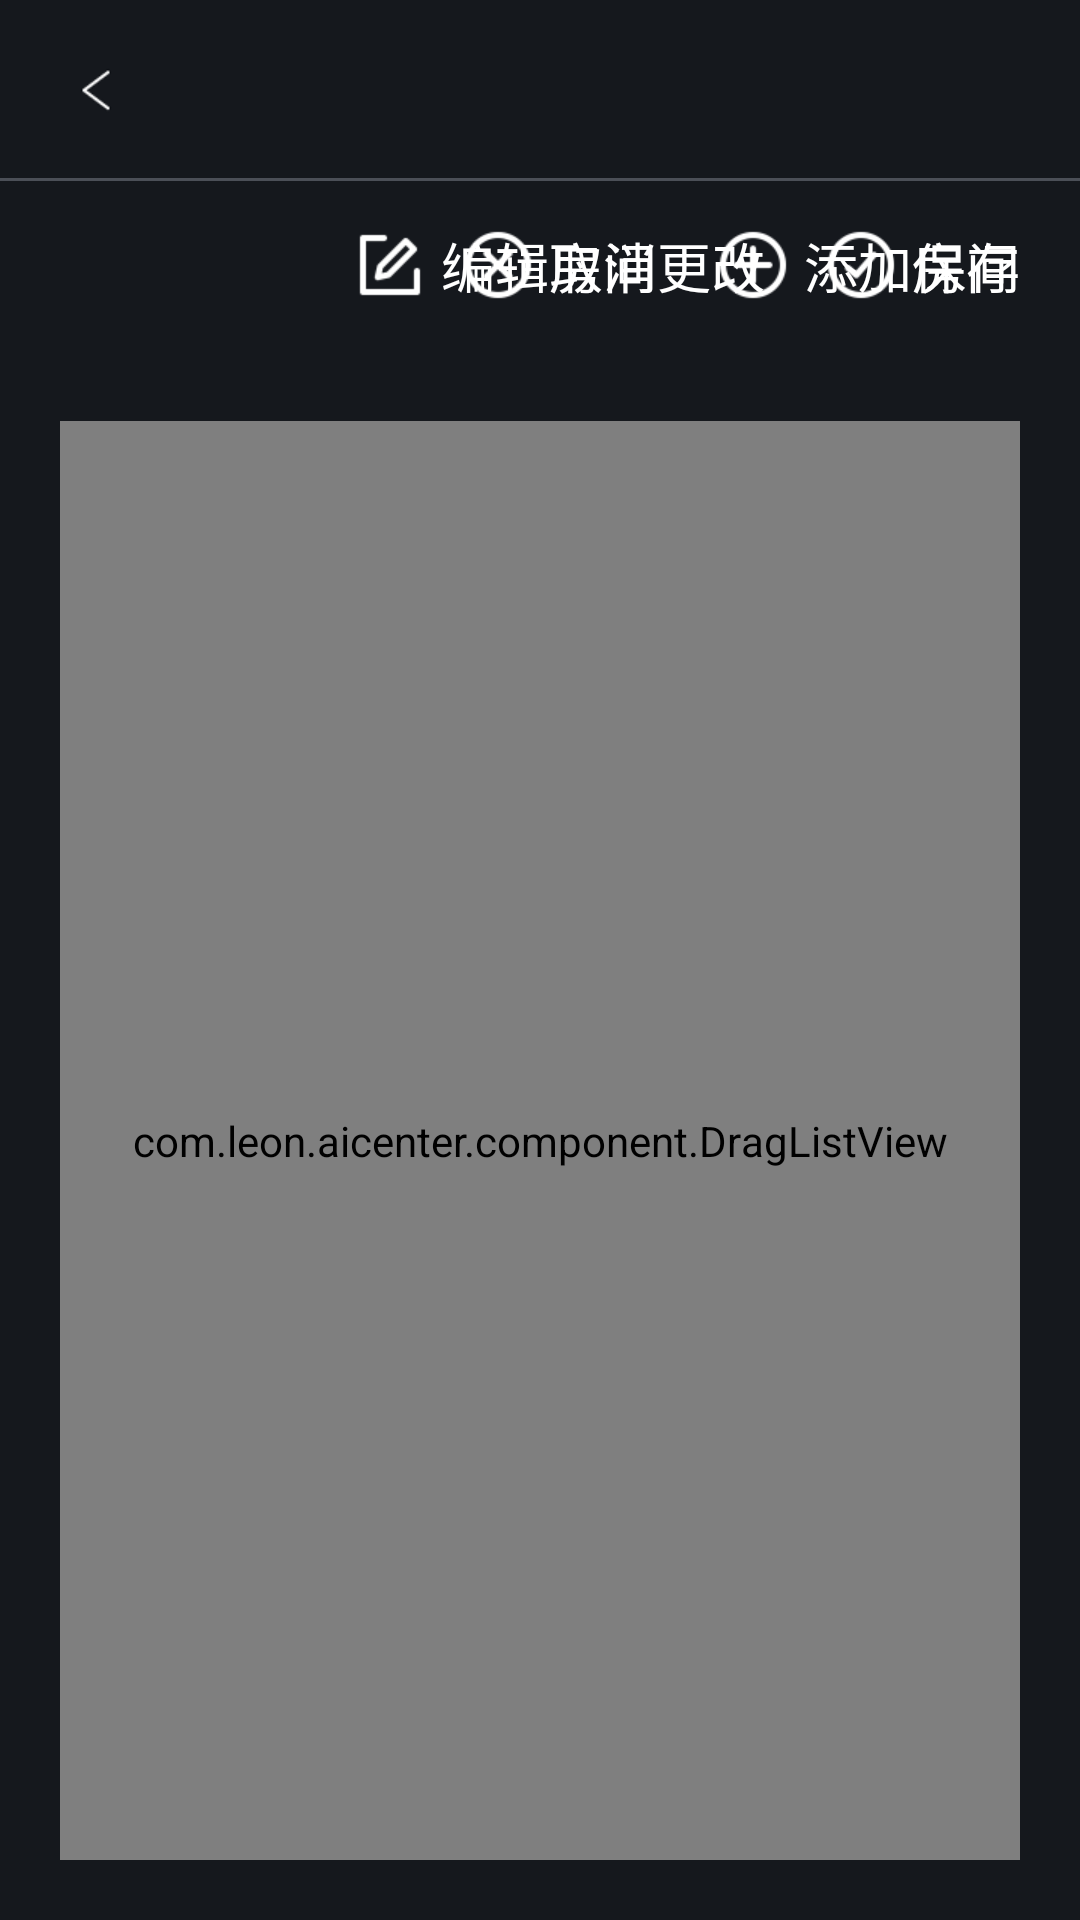

Write the Android layout XML for this screen, with the resource values it uses.
<!-- AndroidManifest.xml: application theme Theme.AICenter -->
<!-- res/layout/layout_all_rooms.xml -->
<?xml version="1.0" encoding="utf-8"?>
<LinearLayout xmlns:android="http://schemas.android.com/apk/res/android"
    android:id="@+id/rl_content"
    android:layout_width="match_parent"
    android:layout_height="match_parent"
    android:background="@color/background_color"
    android:orientation="vertical">

    <include
        android:id="@+id/layout_title"
        layout="@layout/layout_title_bar" />

    <include
        android:id="@+id/layout_list"
        layout="@layout/layout_room_list" />

    <include
        android:id="@+id/layout_select"
        layout="@layout/layout_select_device" />

    <include
        android:id="@+id/layout_detail"
        layout="@layout/layout_room_details" />
</LinearLayout>
<!-- res/layout/layout_title_bar.xml (included above) -->
<?xml version="1.0" encoding="utf-8"?>
<RelativeLayout xmlns:android="http://schemas.android.com/apk/res/android"
    xmlns:app="http://schemas.android.com/apk/res-auto"
    android:id="@+id/rl_content"
    android:layout_width="match_parent"
    android:layout_height="wrap_content"
    android:background="@color/background_color">

    <TextView
        android:id="@+id/tv_back"
        android:layout_width="wrap_content"
        android:layout_height="wrap_content"
        android:layout_gravity="center"
        android:layout_marginStart="20dp"
        android:layout_marginTop="18dp"
        android:clickable="true"
        android:drawablePadding="5dp"
        android:focusable="true"
        android:textColor="@color/text_button_style"
        android:textSize="@dimen/common_text_size"
        app:drawableStartCompat="@drawable/button_back_style" />

    <TextView
        android:id="@+id/tv_title"
        android:layout_width="wrap_content"
        android:layout_height="wrap_content"
        android:layout_centerHorizontal="true"
        android:layout_marginTop="15dp"
        android:textColor="@color/common_text_color"
        android:textSize="@dimen/title_text_size" />

    <TextView
        android:id="@+id/tv_save_exit"
        android:layout_width="wrap_content"
        android:layout_height="wrap_content"
        android:layout_alignParentEnd="true"
        android:layout_gravity="center"
        android:layout_marginTop="18dp"
        android:layout_marginEnd="20dp"
        android:clickable="true"
        android:drawablePadding="5dp"
        android:focusable="true"
        android:text="@string/text_save_exit"
        android:textColor="@color/text_button_style"
        android:textSize="@dimen/add_device_text_size"
        android:visibility="invisible"
        app:drawableStartCompat="@drawable/button_save_style" />

    <View
        android:id="@+id/v_line"
        android:layout_width="match_parent"
        android:layout_height="1dp"
        android:layout_below="@id/tv_title"
        android:layout_marginTop="15dp"
        android:background="@color/list_line_color" />
</RelativeLayout>
<!-- res/layout/layout_room_list.xml (included above) -->
<?xml version="1.0" encoding="utf-8"?>
<RelativeLayout xmlns:android="http://schemas.android.com/apk/res/android"
    xmlns:app="http://schemas.android.com/apk/res-auto"
    xmlns:tools="http://schemas.android.com/tools"
    android:id="@+id/rl_content"
    android:layout_width="match_parent"
    android:layout_height="match_parent"
    android:background="@color/background_color">

    <TextView
        android:id="@+id/tv_save"
        android:layout_width="wrap_content"
        android:layout_height="wrap_content"
        android:layout_alignParentTop="true"
        android:layout_alignParentEnd="true"
        android:layout_gravity="center"
        android:layout_marginTop="15dp"
        android:layout_marginEnd="20dp"
        android:clickable="true"
        android:drawablePadding="5dp"
        android:focusable="true"
        android:gravity="center"
        android:text="@string/text_save"
        android:textColor="@color/text_button_style"
        android:textSize="@dimen/add_device_text_size"
        app:drawableStartCompat="@drawable/button_save_style" />

    <TextView
        android:id="@+id/tv_cancel"
        android:layout_width="wrap_content"
        android:layout_height="wrap_content"
        android:layout_alignParentTop="true"
        android:layout_gravity="center"
        android:layout_marginTop="15dp"
        android:layout_marginEnd="20dp"
        android:layout_toStartOf="@id/tv_save"
        android:clickable="true"
        android:drawablePadding="5dp"
        android:focusable="true"
        android:gravity="center"
        android:text="@string/text_cancel_change"
        android:textColor="@color/text_button_style"
        android:textSize="@dimen/add_device_text_size"
        app:drawableStartCompat="@drawable/button_cancel_change_style"
        tools:ignore="RelativeOverlap" />

    <TextView
        android:id="@+id/tv_add_room"
        android:layout_width="wrap_content"
        android:layout_height="wrap_content"
        android:layout_alignParentTop="true"
        android:layout_alignParentEnd="true"
        android:layout_gravity="center"
        android:layout_marginTop="15dp"
        android:layout_marginEnd="20dp"
        android:clickable="true"
        android:drawablePadding="5dp"
        android:focusable="true"
        android:text="@string/text_add_room"
        android:textColor="@color/text_button_style"
        android:textSize="@dimen/add_device_text_size"
        app:drawableStartCompat="@drawable/button_add_style" />

    <TextView
        android:id="@+id/tv_modify"
        android:layout_width="wrap_content"
        android:layout_height="wrap_content"
        android:layout_alignParentTop="true"
        android:layout_gravity="center"
        android:layout_marginTop="15dp"
        android:layout_marginEnd="20dp"
        android:layout_toStartOf="@id/tv_add_room"
        android:clickable="true"
        android:drawablePadding="5dp"
        android:focusable="true"
        android:gravity="center"
        android:text="@string/text_modify_room"
        android:textColor="@color/text_button_style"
        android:textSize="@dimen/add_device_text_size"
        app:drawableStartCompat="@drawable/button_modify_style"
        tools:ignore="RelativeOverlap" />

    <TextView
        android:id="@+id/tv_no_room"
        android:layout_width="wrap_content"
        android:layout_height="wrap_content"
        android:layout_centerInParent="true"
        android:drawablePadding="15dp"
        android:text="@string/text_no_room"
        android:textColor="@color/text_off_color"
        android:textSize="@dimen/common_text_size"
        app:drawableTopCompat="@mipmap/pic_no_room" />

    <com.leon.aicenter.component.DragListView
        android:id="@+id/lv_room"
        android:layout_width="match_parent"
        android:layout_height="match_parent"
        android:layout_marginStart="20dp"
        android:layout_marginTop="80dp"
        android:layout_marginEnd="20dp"
        android:layout_marginBottom="20dp"
        android:background="@drawable/common_background"
        android:divider="@color/list_line_color"
        android:dividerHeight="1dp" />

</RelativeLayout>
<!-- res/layout/layout_select_device.xml (included above) -->
<?xml version="1.0" encoding="utf-8"?>
<RelativeLayout xmlns:android="http://schemas.android.com/apk/res/android"
    xmlns:app="http://schemas.android.com/apk/res-auto"
    android:id="@+id/rl_content"
    android:layout_width="match_parent"
    android:layout_height="match_parent"
    android:background="@color/background_color"
    android:orientation="vertical">

    <Button
        android:id="@+id/btn_select"
        android:layout_width="@dimen/button_width"
        android:layout_height="@dimen/button_height"
        android:layout_columnWeight="1"
        android:layout_alignParentBottom="true"
        android:layout_marginStart="100dp"
        android:layout_marginTop="10dp"
        android:layout_marginBottom="20dp"
        android:background="@drawable/common_button_style"
        android:text="@string/button_control"
        android:textColor="@color/common_text_color"
        android:textSize="@dimen/button_text_size" />

    <Button
        android:id="@+id/btn_select_all"
        android:layout_width="@dimen/button_width"
        android:layout_height="@dimen/button_height"
        android:layout_columnWeight="1"
        android:layout_alignParentBottom="true"
        android:layout_centerHorizontal="true"
        android:layout_marginTop="10dp"
        android:layout_marginBottom="20dp"
        android:background="@drawable/common_button_style"
        android:text="@string/button_select_all"
        android:textColor="@color/common_text_color"
        android:textSize="@dimen/button_text_size" />

    <Button
        android:id="@+id/btn_confirm"
        android:layout_width="@dimen/button_width"
        android:layout_height="@dimen/button_height"
        android:layout_columnWeight="1"
        android:layout_alignParentEnd="true"
        android:layout_alignParentBottom="true"
        android:layout_gravity="center"
        android:layout_marginTop="10dp"
        android:layout_marginEnd="100dp"
        android:layout_marginBottom="20dp"
        android:background="@drawable/common_button_style"
        android:text="@string/button_confirm"
        android:textColor="@color/common_text_color"
        android:textSize="@dimen/button_text_size" />

    <androidx.viewpager2.widget.ViewPager2
        android:id="@+id/view_pager"
        android:layout_width="match_parent"
        android:layout_height="match_parent"
        android:layout_above="@id/btn_select"
        android:layout_below="@id/tab_title"
        android:layout_marginStart="10dp"
        android:layout_marginTop="20dp"
        android:layout_marginEnd="10dp"
        android:layout_marginBottom="10dp" />

    <com.google.android.material.tabs.TabLayout
        android:id="@+id/tab_title"
        android:layout_width="match_parent"
        android:layout_height="40dp"
        android:layout_marginStart="5dp"
        android:layout_marginTop="5dp"
        android:background="@color/background_color"
        app:tabTextAppearance="@style/TabLayoutTextStyle"
        app:tabIndicatorFullWidth="false"
        app:tabGravity="start"
        app:tabIndicatorColor="@color/tab_text_color"
        app:tabIndicatorHeight="2dp"
        app:tabMode="scrollable"
        app:tabSelectedTextColor="@color/tab_text_color"
        app:tabTextColor="@color/tab_unselect_text_color" />
</RelativeLayout>
<!-- res/layout/layout_room_details.xml (included above) -->
<?xml version="1.0" encoding="utf-8"?>
<RelativeLayout xmlns:android="http://schemas.android.com/apk/res/android"
    xmlns:app="http://schemas.android.com/apk/res-auto"
    xmlns:tools="http://schemas.android.com/tools"
    android:id="@+id/rl_content"
    android:layout_width="match_parent"
    android:layout_height="match_parent"
    android:background="@color/background_color">

    <com.google.android.material.tabs.TabLayout
        android:id="@+id/tl_room"
        android:layout_width="match_parent"
        android:layout_height="40dp"
        android:layout_marginStart="5dp"
        android:layout_marginTop="5dp"
        android:background="@color/background_color"
        app:tabGravity="start"
        app:tabIndicatorColor="@color/tab_text_color"
        app:tabIndicatorFullWidth="false"
        app:tabIndicatorHeight="2dp"
        app:tabMode="scrollable"
        app:tabSelectedTextColor="@color/tab_text_color"
        app:tabTextAppearance="@style/TabLayoutTextStyle"
        app:tabTextColor="@color/tab_unselect_text_color" />

    <androidx.viewpager2.widget.ViewPager2
        android:id="@+id/vp_room"
        android:layout_width="match_parent"
        android:layout_height="match_parent"
        android:layout_below="@id/tl_room"
        android:layout_marginStart="10dp"
        android:layout_marginTop="20dp"
        android:layout_marginEnd="10dp"
        android:layout_marginBottom="5dp" />

    <TextView
        android:id="@+id/tv_select_device"
        android:layout_width="wrap_content"
        android:layout_height="wrap_content"
        android:layout_alignParentEnd="true"
        android:layout_gravity="center"
        android:layout_marginTop="5dp"
        android:layout_marginEnd="20dp"
        android:clickable="true"
        android:drawablePadding="5dp"
        android:focusable="true"
        android:text="@string/text_select_device"
        android:textColor="@color/text_button_style"
        android:textSize="@dimen/add_device_text_size"
        app:drawableStartCompat="@drawable/button_add_style"
        tools:ignore="RelativeOverlap" />

</RelativeLayout>
<!-- resources referenced by this layout -->
<resources>
  <color name="background_color">#15181d</color>
  <color name="common_text_color">#FFFFFF</color>
  <color name="list_line_color">#4B4F57</color>
  <color name="tab_text_color">#FFFFFF</color>
  <color name="tab_unselect_text_color">#88FFFFFF</color>
  <color name="text_off_color">#80FFFFFF</color>
  <dimen name="add_device_text_size">18sp</dimen>
  <dimen name="button_height">48dp</dimen>
  <dimen name="button_text_size">16sp</dimen>
  <dimen name="button_width">130dp</dimen>
  <dimen name="common_text_size">16sp</dimen>
  <dimen name="title_text_size">22sp</dimen>
  <!-- drawable button_add_style (drawable) -->
  <?xml version="1.0" encoding="utf-8"?>
  <selector xmlns:android="http://schemas.android.com/apk/res/android">
      <item android:drawable="@mipmap/ic_add_disabled" android:state_enabled="false" />
      <item android:drawable="@mipmap/ic_add_disabled" android:state_pressed="true" />
      <item android:drawable="@mipmap/ic_add" />
  </selector>
  <!-- drawable button_back_style (drawable) -->
  <?xml version="1.0" encoding="utf-8"?>
  <selector xmlns:android="http://schemas.android.com/apk/res/android">
      <item android:drawable="@mipmap/ic_back_disabled" android:state_enabled="false" />
      <item android:drawable="@mipmap/ic_back_disabled" android:state_pressed="true" />
      <item android:drawable="@mipmap/ic_back" />
  </selector>
  <!-- drawable button_save_style (drawable) -->
  <?xml version="1.0" encoding="utf-8"?>
  <selector xmlns:android="http://schemas.android.com/apk/res/android">
      <item android:drawable="@mipmap/ic_save_disabled" android:state_enabled="false" />
      <item android:drawable="@mipmap/ic_save_disabled" android:state_pressed="true" />
      <item android:drawable="@mipmap/ic_save" />
  </selector>
  <!-- drawable common_background (drawable) -->
  <?xml version="1.0" encoding="utf-8"?>
  <shape xmlns:android="http://schemas.android.com/apk/res/android"
      android:shape="rectangle">
      <corners android:radius="10dp" />
      <solid android:color="@color/device_background" />
  </shape>
  <string name="button_confirm">确 定</string>
  <string name="button_control">操控模式</string>
  <string name="button_select_all">全 选</string>
  <string name="text_add_room">添加房间</string>
  <string name="text_cancel_change">取消更改</string>
  <string name="text_modify_room">编辑房间</string>
  <string name="text_no_room">未创建房间，请点击“添加房间”创建</string>
  <string name="text_save">保存</string>
  <string name="text_save_exit">保存退出</string>
  <string name="text_select_device">选择设备</string>
  <style name="TabLayoutTextStyle">
          <item name="android:textSize">@dimen/common_text_size</item>
      </style>
  <color name="device_background">#21252d</color>
  <!-- drawable common_button_disabled_bg (drawable) -->
  <?xml version="1.0" encoding="utf-8"?>
  <shape xmlns:android="http://schemas.android.com/apk/res/android"
      android:shape="rectangle">
      <corners android:radius="10dp" />
      <solid android:color="@color/button_disabled_color" />
  </shape>
  <!-- drawable common_button_pressed_bg (drawable) -->
  <?xml version="1.0" encoding="utf-8"?>
  <shape xmlns:android="http://schemas.android.com/apk/res/android"
      android:shape="rectangle">
      <corners android:radius="10dp" />
      <solid android:color="@color/button_pressed_color" />
  </shape>
  <!-- drawable common_button_background (drawable) -->
  <?xml version="1.0" encoding="utf-8"?>
  <shape xmlns:android="http://schemas.android.com/apk/res/android"
      android:shape="rectangle">
      <corners android:radius="10dp" />
      <solid android:color="@color/button_color" />
  </shape>
  <color name="purple_500">#FF6200EE</color>
  <color name="purple_700">#FF3700B3</color>
  <color name="white">#FFFFFFFF</color>
  <color name="teal_200">#FF03DAC5</color>
  <color name="teal_700">#FF018786</color>
  <color name="black">#FF000000</color>
  <color name="button_disabled_color">#ACAFAF</color>
  <color name="button_pressed_color">#2F7479</color>
  <color name="button_color">#4BBDC6</color>
</resources>
